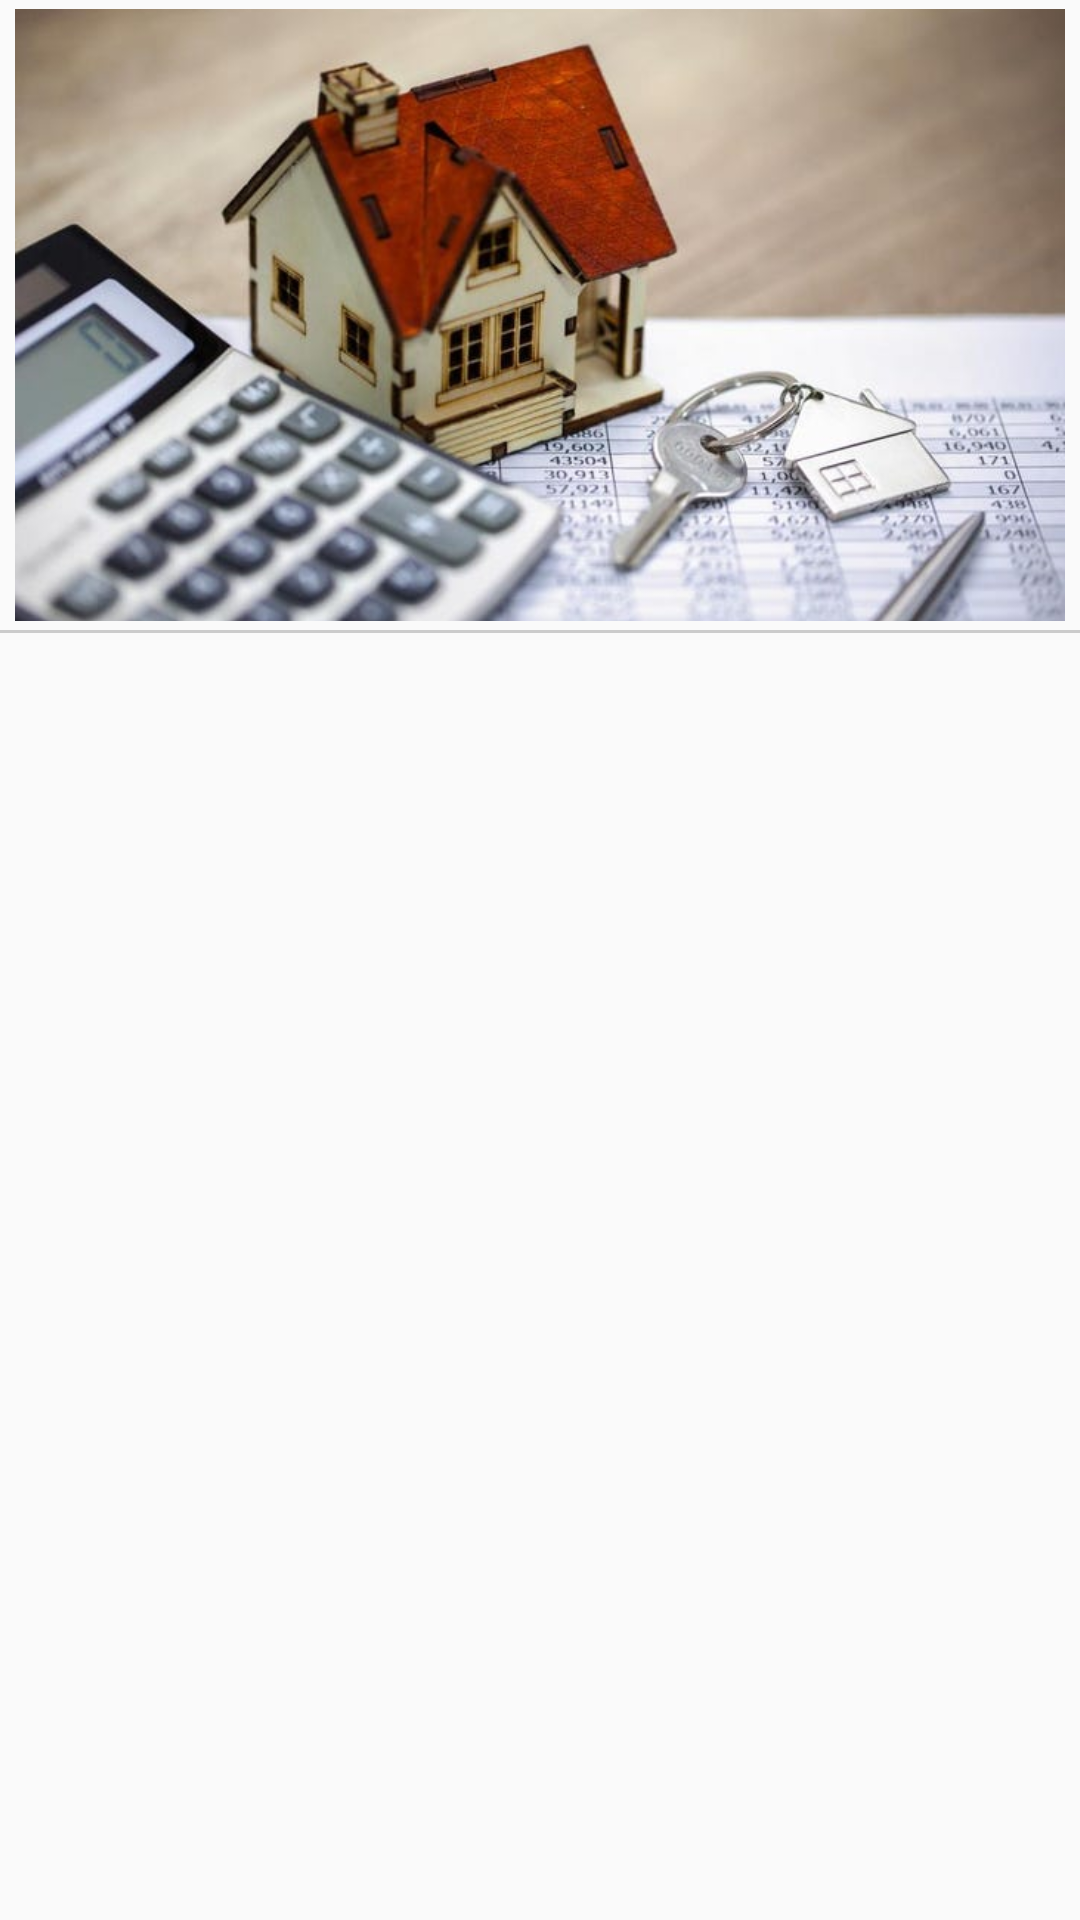

Layout XML and referenced resources for this Android screen:
<!-- AndroidManifest.xml: application theme Theme.AppCompat.Light.NoActionBar -->
<!-- res/layout/screen_adds_item.xml -->
<?xml version="1.0" encoding="utf-8"?>
<LinearLayout xmlns:android="http://schemas.android.com/apk/res/android"
    android:layout_width="match_parent"
    android:layout_height="wrap_content"
    android:orientation="vertical">

    <LinearLayout
        android:layout_width="match_parent"
        android:layout_height="210dp">

        <com.google.android.material.imageview.ShapeableImageView
            android:id="@+id/screen_adds_item"
            android:layout_width="match_parent"
            android:layout_height="match_parent"
            android:layout_marginStart="5dp"
            android:layout_marginTop="3dp"
            android:layout_marginEnd="5dp"
            android:layout_marginBottom="3dp"
            android:adjustViewBounds="true"
            android:scaleType="centerCrop"
            android:src="@drawable/home_screen" />
    </LinearLayout>
    <LinearLayout
        android:layout_width="match_parent"
        android:layout_height="1dp"
        android:background="#cbcbcb"/>
</LinearLayout>
<!-- resources referenced by this layout -->
<resources>
  <!-- drawable home_screen: png bitmap (drawable, 45334 bytes) -->
</resources>
